Dataset: image_machine_learning (GitHub, YoanBosko/TUBESAI). Classes: manusia AI, human real photo, pemandangan AI, landscape real photo.

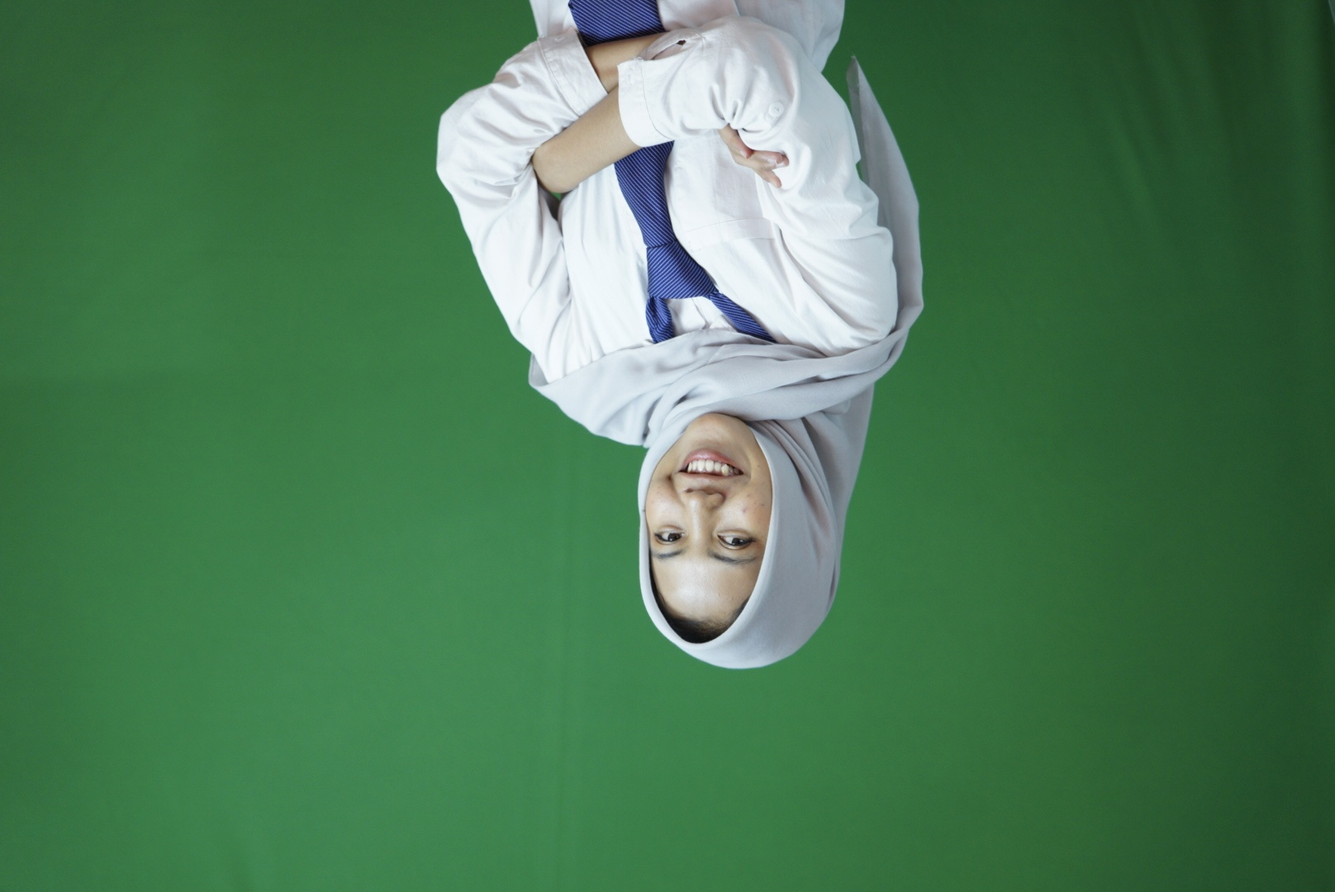
Label: human real photo

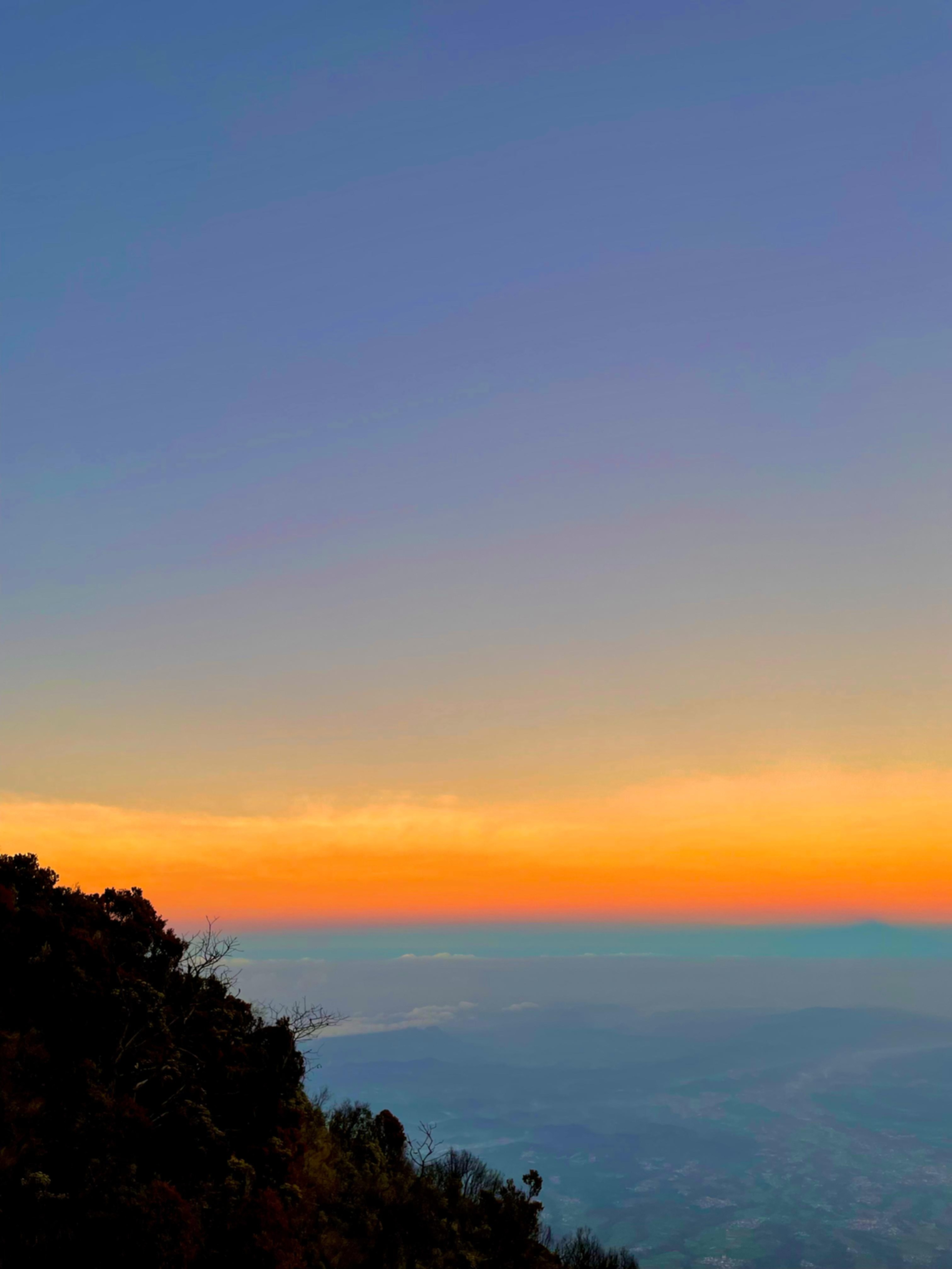
Label: landscape real photo

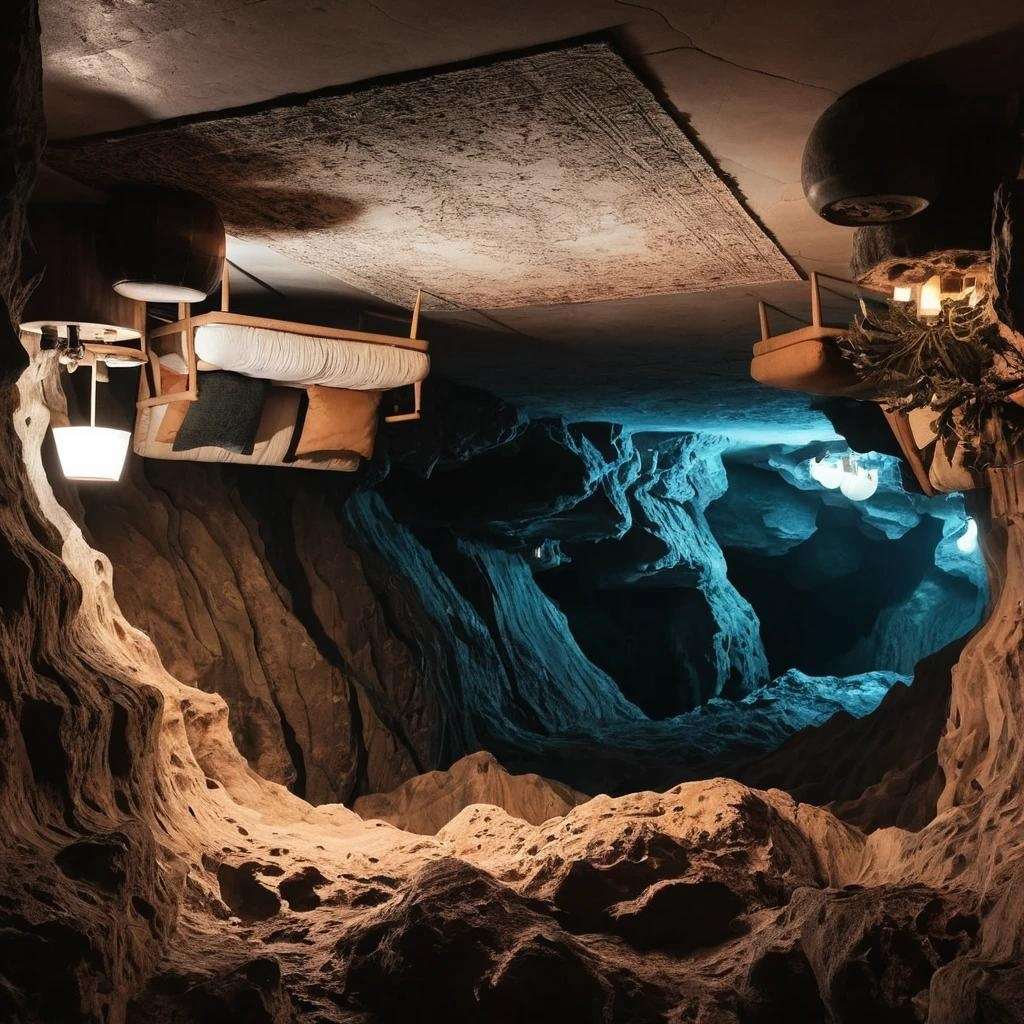
Label: pemandangan AI

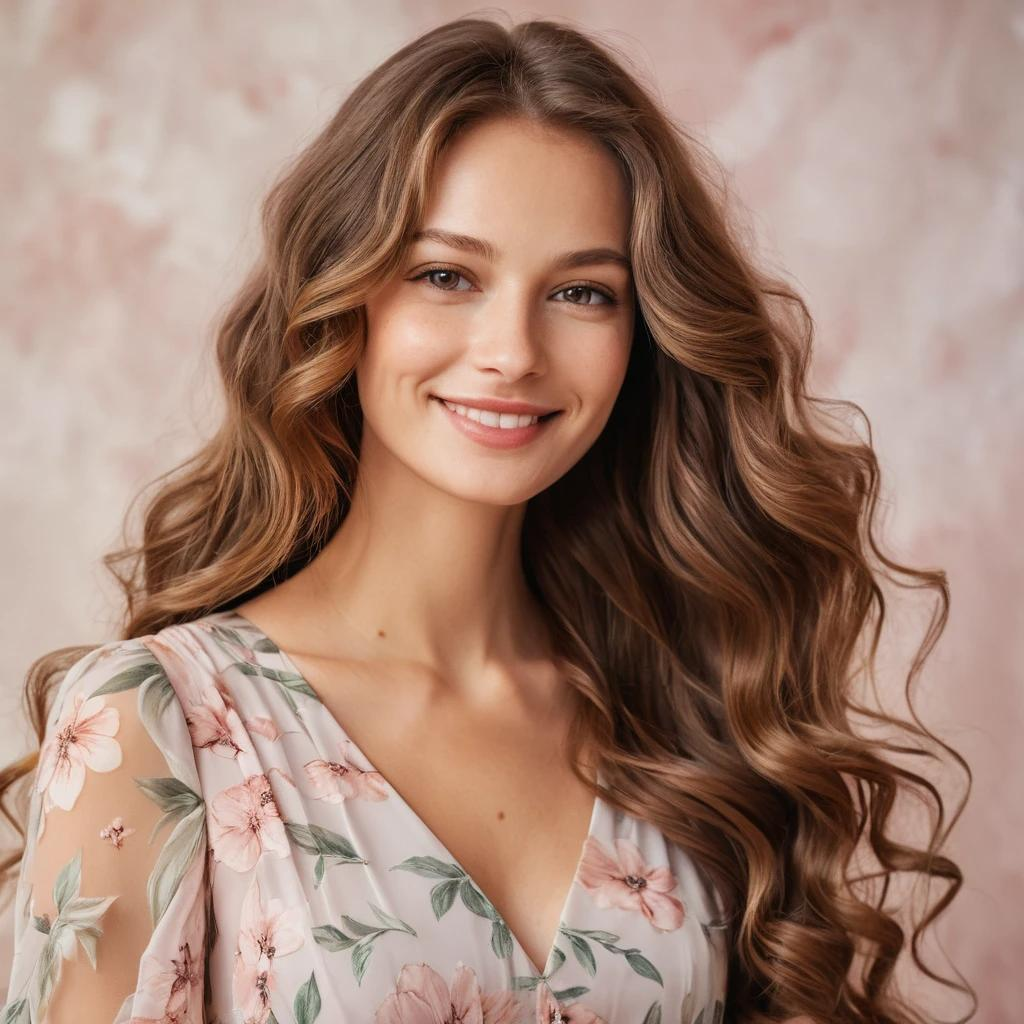
Label: manusia AI

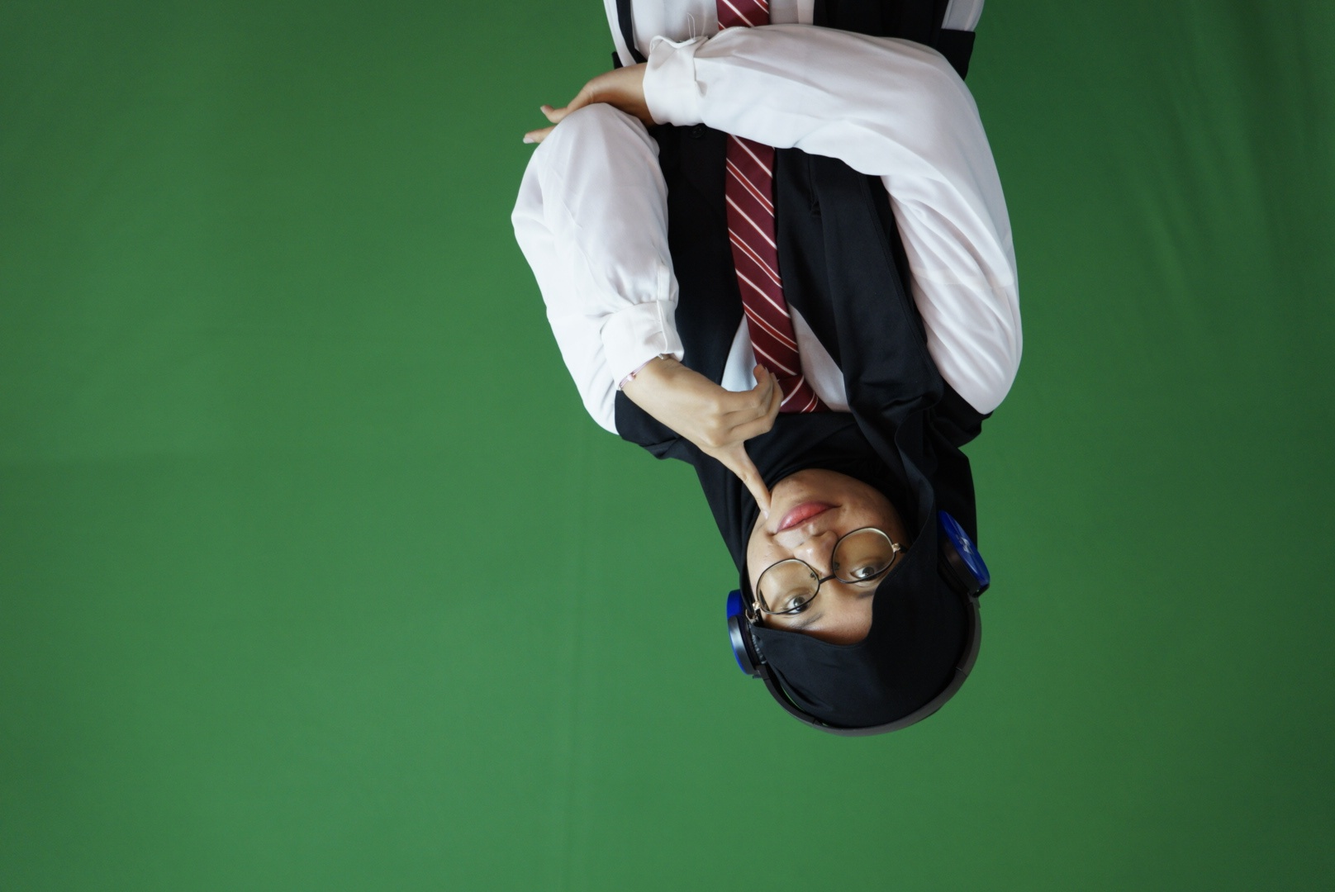
Label: human real photo

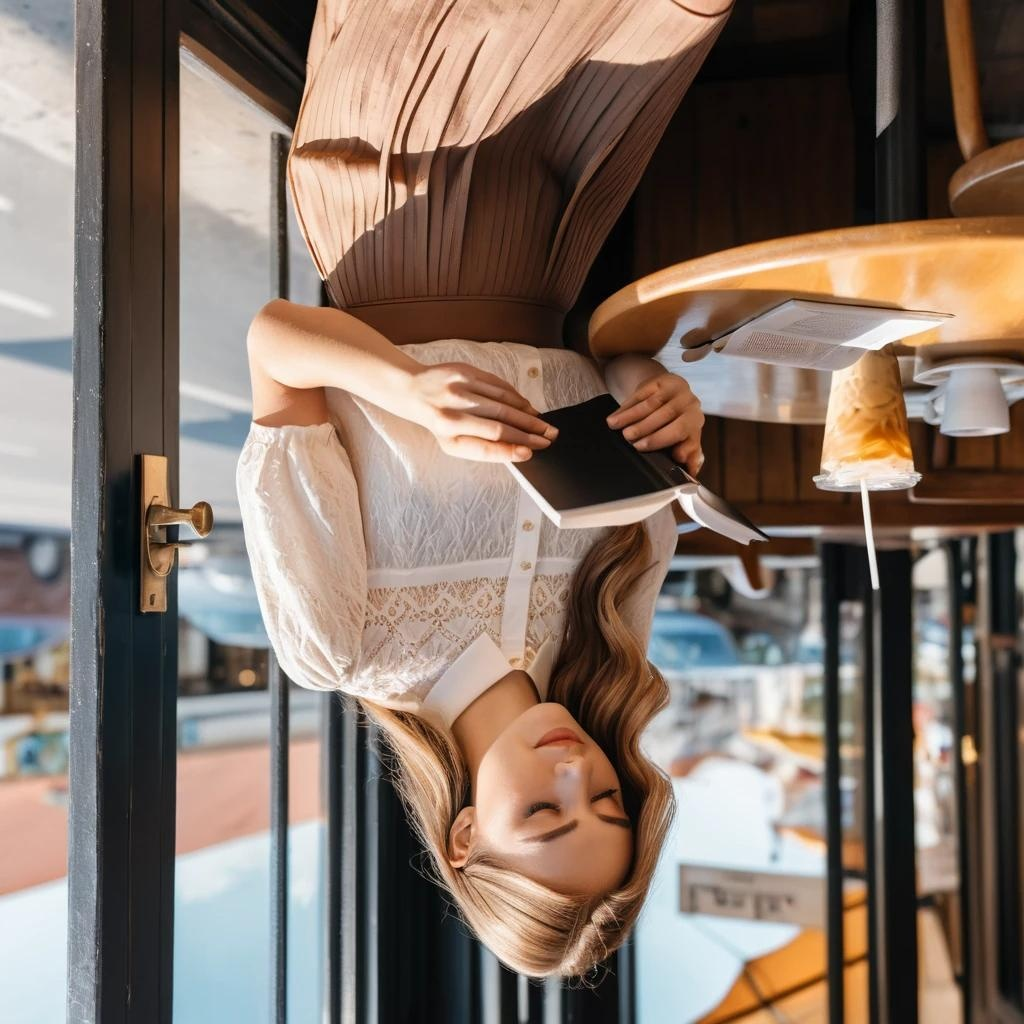
Label: manusia AI
